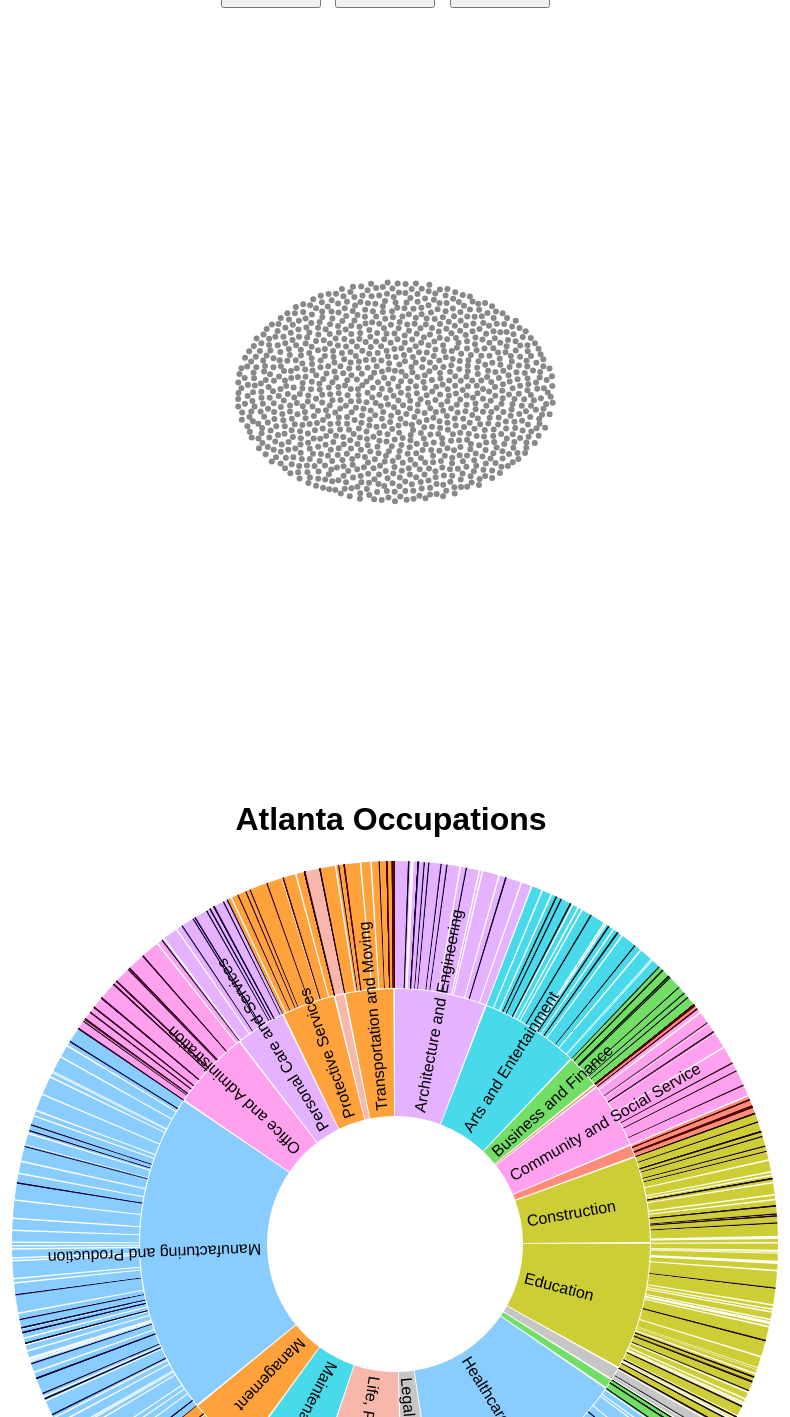
D3 v3 page, settled after 480 driven frames (8 s of simulated time); the page loaded 2 data file(s).



 function convertCSV(csv) {
    var tree = {"name" : "Occupations", children: []}

    for (var i =0; i < csv.length; i ++) {
      var obj = csv[i]
      var categoryName = obj["Occupation Category"];

      var index = -1

      for (var j =0; j < tree.children.length; j ++) {
        if ( tree.children[j].name  == categoryName)
          index = j;
      }

      // if it doesn' exist, add new node object
      if ( index == -1 ) {
        tree.children.push( {"name": categoryName, children : [] } )
        index = tree.children.length - 1;
      }  
      
      // add the child child 
      var specificName = obj["Occupation"]
      var size = obj["Employment"]
      tree.children[index].children.push( { "name" : specificName, "size" : size})

    }

    return tree;

  }

  d3.csv("data/occupations.csv", function(error, csv) {
    addSunburst(convertCSV(csv))
  });

  d3.csv("data/demographics.csv", function(error, csv) {
    addBubbles(csv)
  });



// ── bubbles.js
/**
 * Randomize array element order in-place.
 * Using Durstenfeld shuffle algorithm.
 */
function shuffleArray(array) {
    for (var i = array.length - 1; i > 0; i--) {
        var j = Math.floor(Math.random() * (i + 1));
        var temp = array[i];
        array[i] = array[j];
        array[j] = temp;
    }
    return array;
}


function addBubbles(demo) { 
 
var total_particles = 1000

var width = window.innerWidth,
    height = window.innerHeight;

var hue = d3.scale.category10();

var luminance = d3.scale.sqrt()
    .domain([0,6])
    .clamp(true)
    .range([100, 0]);

function fill(field) {
  var c = d3.lab(hue(field));
  // c.l = luminance(d.age);
  return c;
}

console.log(demo)

var nodes = [];

var year = demo[0]



fields = ["Age Under 5", "Age 5-9", "Age 10-29", "Age 30-44", "Age 45-64", "Age 65+",  "Asian", "Black", "Hispanic", "Other Race", "White", "Total Population"]

// for ( f in fields ) {

//   console.log(fields[f], fields[year[f]]);
// }
for ( var i = 0; i < 6; i ++) {
  console.log(year)
  var n_particles =  (total_particles * year[fields[i]] / year["Total Population"])

  for(var j = 0; j < n_particles; j++) {
    nodes.push({
      age: i,
      index: 0,
      none: 0,
      px: 0,
      py: 0,
      race: 0,
      weight: 0,
      x: 0,
      y: 0,
    });

  }

}
shuffleArray(nodes)
var counter = 0;
for ( var j = 6; j < 11; j ++) {

  var n_particles =  total_particles * (year[fields[j]] / year["Total Population"])
  console.log(n_particles, fields[j])

  for(var k = 0; k < n_particles;  k ++) {
      nodes[counter++].race = j - 6

  }
}

console.log(nodes)

sortType = "none"

var force = d3.layout.force()
    .nodes(nodes)
    .charge(-1)
    .size([width, height])
    .on("tick", tick)
    .start();

var svg = d3.select("#bubbles").append("svg")
    .attr("width", width)
    .attr("height", height);





var node = svg.selectAll(".node")
    .data(nodes)
  .enter().append("circle")
    .attr("class", "node")
    .attr("cx", function(d) { return d.x; })
    .attr("cy", function(d) { return d.y; })
    .attr("r", 3)
    .call(force.drag)
    .style("fill", function(d, i) { return "#888888"; })
    .on("mousedown", function() { d3.event.stopPropagation(); });

svg.style("opacity", 1e-6)
  .transition()
    .duration(1000)
    .style("opacity", 1);


d3.select("#GroupByNone")
    .on("click", function() {
      sortType = "none"
      force.resume()
      svg.selectAll(".raceText").style("opacity", 0);
      svg.selectAll(".ageText").style("opacity", 0);

    });

d3.select("#GroupByAge")
    .on("click", function() {
      sortType = "age"
      force.resume()
      svg.selectAll(".raceText").style("opacity", 0);
      svg.selectAll(".ageText").style("opacity", 1);
      node.style("fill", function(d, i) { return fill(d.age); })

    });

d3.select("#GroupByRace")
    .on("click", function() {
      sortType = "race"
      force.resume()
      svg.selectAll(".raceText").style("opacity", 1);
      svg.selectAll(".ageText").style("opacity", 0);
      node.style("fill", function(d, i) { return fill(d.race); })

    });

var attractors = {
  "none" : [
        {
      x: width/2,
      y: height/2
    } 
  ],
  "age" : [
    {
      x: width/7 * 1,
      y: height/2
    },
        {
      x: width/7 * 2,
      y: height/2
    },
      {
      x: width/7 * 3,
      y: height/2
    },
    {
      x: width/7 * 4,
      y: height/2
    },
        {
      x: width/7 * 5,
      y: height/2
    },
        {
      x: width/7 * 6,
      y: height/2
    },
  ],
  "race" : [
    {
      x: width/6 * 1,
      y: height/2
    },
        {
      x: width/6 * 2,
      y: height/2
    },
      {
      x: width/6 * 3,
      y: height/2
    },
    {
      x: width/6 * 4,
      y: height/2
    },
        {
      x: width/6 * 5,
      y: height/2
    }
  ]
}



  for (var j = 0; j <  attractors['age'].length; j ++) {

     svg.append("text")
        .attr("x", attractors['age'][j].x)             
        .attr("y", 100)
        .attr("class", "ageText")
        .attr("text-anchor", "middle")  
        .style("font-size", width / 50 + "px") 
        .style("opacity", 0)
        .text(fields[j]);

  }

  for (var j = 0; j <  attractors['race'].length; j ++) {

     svg.append("text")
        .attr("x", attractors['race'][4-j].x)             
        .attr("y", 100)
        .attr("class", "raceText")
        .attr("text-anchor", "middle")  
        .style("font-size", width / 50 + "px")
        .style("opacity", 0)
        .text(fields[j+6]);

  }

function tick(e) {

  // Push different nodes in different directions for clustering.
  nodes.forEach(function(o, i) {

    a = attractors[sortType][o[sortType]]

    o.y += ( o.y - a.y) / 3000;
    o.x += ( o.x - a.x) / 1500;

  });



  node.attr("cx", function(d) { return d.x; })
      .attr("cy", function(d) { return d.y; });
}

function mousedown() {

}



}
// ── sunburst.js

function addSunburst(root) { 

function filter_min_arc_size_text(d, i) {return d.depth<=1 &&(d.dx*d.depth*radius/3)>14}; 

var hue = d3.scale.category10();

var luminance = d3.scale.sqrt()
    .domain([0,1])
    .clamp(true)
    .range([0, 80]);

var width = window.innerWidth,
    height = window.innerHeight,
    radius = Math.min(width, height)/2;

var svg = d3.select("body").append("svg")
    .attr("width", width)
    .attr("height", height)
  .append("g")
    .attr("transform", "translate(" +width/2 + "," + height/2+ ")");

var partition = d3.layout.partition()
    .sort(function(a, b) { return d3.ascending(a.name, b.name); })
    .size([2 * Math.PI, radius]);

var arc = d3.svg.arc()
    .startAngle(function(d) { return d.x; })
    .endAngle(function(d) { return d.x + d.dx - .01 / (d.depth + .5); })
    .innerRadius(function(d) { return radius / 3 * d.depth; })
    .outerRadius(function(d) { return radius / 3 * (d.depth + 1) - 1; });

//Tooltip description
var tooltip = d3.select("body")
    .append("div")
    .attr("id", "tooltip")
    .style("position", "absolute")
    .style("z-index", "10")
    .style("opacity", 0);

function format_number(x) {
  return x.toString().replace(/\B(?=(\d{3})+(?!\d))/g, ",");
}


function format_description(d) {
  var description = d.description;
      return  '<b>' + d.name + '</b> <br> (' + format_number(d.value) + ')';
}

function computeTextRotation(d) {
  var angle=(d.x +d.dx/2)*180/Math.PI - 90  
  
  return angle;
}

function mouseOverArc(d) {
       d3.select(this).attr("stroke","black")
       
          tooltip.html(format_description(d));
          return tooltip.transition()
            .duration(50)
            .style("opacity", 0.9);
        }

function mouseOutArc(){
  d3.select(this).attr("stroke","")
  return tooltip.style("opacity", 0);
}

function mouseMoveArc (d) {
          return tooltip
            .style("top", (d3.event.pageY-10)+"px")
            .style("left", (d3.event.pageX+10)+"px");
}

var root_ = null;
  // Compute the initial layout on the entire tree to sum sizes.
  // Also compute the full name and fill color for each node,
  // and stash the children so they can be restored as we descend.
  
  partition
      .value(function(d) { return d.size; })
      .nodes(root)
      .forEach(function(d) {
        d._children = d.children;
        d.sum = d.value;
        d.key = key(d);
        d.fill = fill(d);
      });

  // Now redefine the value function to use the previously-computed sum.
  partition
      .children(function(d, depth) { return depth < 2 ? d._children : null; })
      .value(function(d) { return d.sum; });

  var center = svg.append("circle")
      .attr("r", radius / 3)
      .on("click", zoomOut);

  center.append("title")
      .text("zoom out");
      
  var partitioned_data=partition.nodes(root).slice(1)

  var path = svg.selectAll("path")
      .data(partitioned_data)
    .enter().append("path")
      .attr("d", arc)
      .style("fill", function(d) { return d.fill; })
      .each(function(d) { this._current = updateArc(d); })
      .on("click", zoomIn)
    .on("mouseover", mouseOverArc)
      .on("mousemove", mouseMoveArc)
      .on("mouseout", mouseOutArc);
  
      
  var texts = svg.selectAll("text")
      .data(partitioned_data)
    .enter().append("text")
    .filter(filter_min_arc_size_text)     
      .attr("transform", function(d) { return "rotate(" + computeTextRotation(d) + ")"; })
    .attr("x", function(d) { return radius / 3 * d.depth; })  
    .attr("dx", "6") // margin
      .attr("dy", ".35em") // vertical-align  
    .text(function(d,i) {return d.name})

  function zoomIn(p) {
    if (p.depth > 1) p = p.parent;
    if (!p.children) return;
    zoom(p, p);
  }

  function zoomOut(p) {
    if (!p.parent) return;
    zoom(p.parent, p);
  }

  // Zoom to the specified new root.
  function zoom(root, p) {
    if (document.documentElement.__transition__) return;

    // Rescale outside angles to match the new layout.
    var enterArc,
        exitArc,
        outsideAngle = d3.scale.linear().domain([0, 2 * Math.PI]);

    function insideArc(d) {
      return p.key > d.key
          ? {depth: d.depth - 1, x: 0, dx: 0} : p.key < d.key
          ? {depth: d.depth - 1, x: 2 * Math.PI, dx: 0}
          : {depth: 0, x: 0, dx: 2 * Math.PI};
    }

    function outsideArc(d) {
      return {depth: d.depth + 1, x: outsideAngle(d.x), dx: outsideAngle(d.x + d.dx) - outsideAngle(d.x)};
    }

    center.datum(root);

    // When zooming in, arcs enter from the outside and exit to the inside.
    // Entering outside arcs start from the old layout.
    if (root === p) enterArc = outsideArc, exitArc = insideArc, outsideAngle.range([p.x, p.x + p.dx]);
  
   var new_data=partition.nodes(root).slice(1)

    path = path.data(new_data, function(d) { return d.key; });
     
   // When zooming out, arcs enter from the inside and exit to the outside.
    // Exiting outside arcs transition to the new layout.
    if (root !== p) enterArc = insideArc, exitArc = outsideArc, outsideAngle.range([p.x, p.x + p.dx]);

    d3.transition().duration(d3.event.altKey ? 7500 : 750).each(function() {
      path.exit().transition()
          .style("fill-opacity", function(d) { return d.depth === 1 + (root === p) ? 1 : 0; })
          .attrTween("d", function(d) { return arcTween.call(this, exitArc(d)); })
          .remove();
          
      path.enter().append("path")
          .style("fill-opacity", function(d) { return d.depth === 2 - (root === p) ? 1 : 0; })
          .style("fill", function(d) { return d.fill; })
          .on("click", zoomIn)
       .on("mouseover", mouseOverArc)
         .on("mousemove", mouseMoveArc)
         .on("mouseout", mouseOutArc)
          .each(function(d) { this._current = enterArc(d); });

    
      path.transition()
          .style("fill-opacity", 1)
          .attrTween("d", function(d) { return arcTween.call(this, updateArc(d)); });
          
      
         
    });
    
    
   texts = texts.data(new_data, function(d) { return d.key; })
   
   texts.exit()
           .remove()    
    texts.enter()
            .append("text")
        
    texts.style("opacity", 0)
      .attr("transform", function(d) { return "rotate(" + computeTextRotation(d) + ")"; })
    .attr("x", function(d) { return radius / 3 * d.depth; })  
    .attr("dx", "6") // margin
      .attr("dy", ".35em") // vertical-align
      .filter(filter_min_arc_size_text)     
      .text(function(d,i) {return d.name})
    .transition().delay(750).style("opacity", 1)
        
     
  }

function key(d) {
  var k = [], p = d;
  while (p.depth) k.push(p.name), p = p.parent;
  return k.reverse().join(".");
}

function fill(d) {
  var p = d;
  while (p.depth > 1) p = p.parent;
  var c = d3.lab(hue(p.name));
  c.l = luminance(d.sum);
  return c;
}

function arcTween(b) {
  var i = d3.interpolate(this._current, b);
  this._current = i(0);
  return function(t) {
    return arc(i(t));
  };
}

function updateArc(d) {
  return {depth: d.depth, x: d.x, dx: d.dx};
}

// d3.select(self.frameElement).style("height", margin.top + margin.bottom + "px");

}

### data: data/occupations.csv
Year, Occupation Category, Occupation, Employment
2014, Management, Chief Executives, 7,130
2014, Management, General and Operations Managers, 52,570
2014, Management, Legislators, 880
2014, Management, Advertising and Promotions Managers, **
2014, Management, Marketing Managers, 4,460
2014, Management, Sales Managers, 8,860
2014, Management, Public Relations and Fundraising Manager…, 1,150
2014, Management, Administrative Services Managers, 7,290
2014, Management, Computer and Information Systems Manager…, 8,980
2014, Management, Financial Managers, 11,160
2014, Management, Industrial Production Managers, 1,930
2014, Management, Purchasing Managers, 1,310
2014, Management, Transportation, Storage, and Distributio…, 2,510
2014, Management, Compensation and Benefits Managers, 360
2014, Management, Human Resources Managers, 2,960
2014, Management, Training and Development Managers, 830
2014, Management, Construction Managers, 3,000
2014, Management, Education Administrators, Preschool and …, 920
2014, Management, Education Administrators, Elementary and…, 4,050
2014, Management, Education Administrators, Postsecondary, 1,830
2014, Management, Education Administrators, All Other, 450
2014, Management, Architectural and Engineering Managers, 3,100
2014, Management, Food Service Managers, 4,750
2014, Management, Funeral Service Managers, 120
2014, Management, Lodging Managers, 520
2014, Management, Medical and Health Services Managers, 3,450
2014, Management, Natural Sciences Managers, 770
2014, Management, Postmasters and Mail Superintendents, 120
2014, Management, Property, Real Estate, and Community Ass…, 4,600
2014, Management, Social and Community Service Managers, 1,000
2014, Management, Emergency Management Directors, 120
2014, Management, Managers, All Other, 6,580
2014, Business and Finance, Agents and Business Managers of Artists,…, 260
2014, Business and Finance, Buyers and Purchasing Agents, Farm Produ…, 440
2014, Business and Finance, Wholesale and Retail Buyers, Except Farm…, 1,520
2014, Business and Finance, Purchasing Agents, Except Wholesale, Ret…, 4,720
2014, Business and Finance, Claims Adjusters, Examiners, and Investi…, 6,490
2014, Business and Finance, Insurance Appraisers, Auto Damage, 290
2014, Business and Finance, Compliance Officers, 4,230
2014, Business and Finance, Cost Estimators, 3,600
2014, Business and Finance, Human Resources Specialists, 10,430
2014, Business and Finance, Labor Relations Specialists, 510
2014, Business and Finance, Logisticians, 1,720
2014, Business and Finance, Management Analysts, 19,310
2014, Business and Finance, Meeting, Convention, and Event Planners, 1,620
2014, Business and Finance, Fundraisers, 410
2014, Business and Finance, Compensation, Benefits, and Job Analysis…, 1,800
2014, Business and Finance, Training and Development Specialists, 6,410
2014, Business and Finance, Market Research Analysts and Marketing S…, 12,410
2014, Business and Finance, Business Operations Specialists, All Oth…, 22,910
2014, Business and Finance, Accountants and Auditors, 27,070
2014, Business and Finance, Appraisers and Assessors of Real Estate, 1,280
2014, Business and Finance, Budget Analysts, 1,160
2014, Business and Finance, Credit Analysts, 1,450
2014, Business and Finance, Financial Analysts, 5,790
2014, Business and Finance, Personal Financial Advisors, 4,690
2014, Business and Finance, Insurance Underwriters, 4,540
2014, Business and Finance, Financial Examiners, 680
2014, Business and Finance, Credit Counselors, 100
2014, Business and Finance, Loan Officers, 5,180
... 624 more rows

### data: data/demographics.csv
Year, Total Population, Age Under 5, Age 5-9, Age 10-29, Age 30-44, Age 45-64, Age 65+, White, Black, Asian, Hispanic, Other Race
2000, 4228492, 318681, 323592, 1254397, 1131701, 879385, 320736, 2549265, 1196580, 139951, 295626, 47070
2010, 5260436, 382323, 395034, 1485953, 1217452, 1314348, 465326, 2634352, 1664358, 254860, 590038, 116828